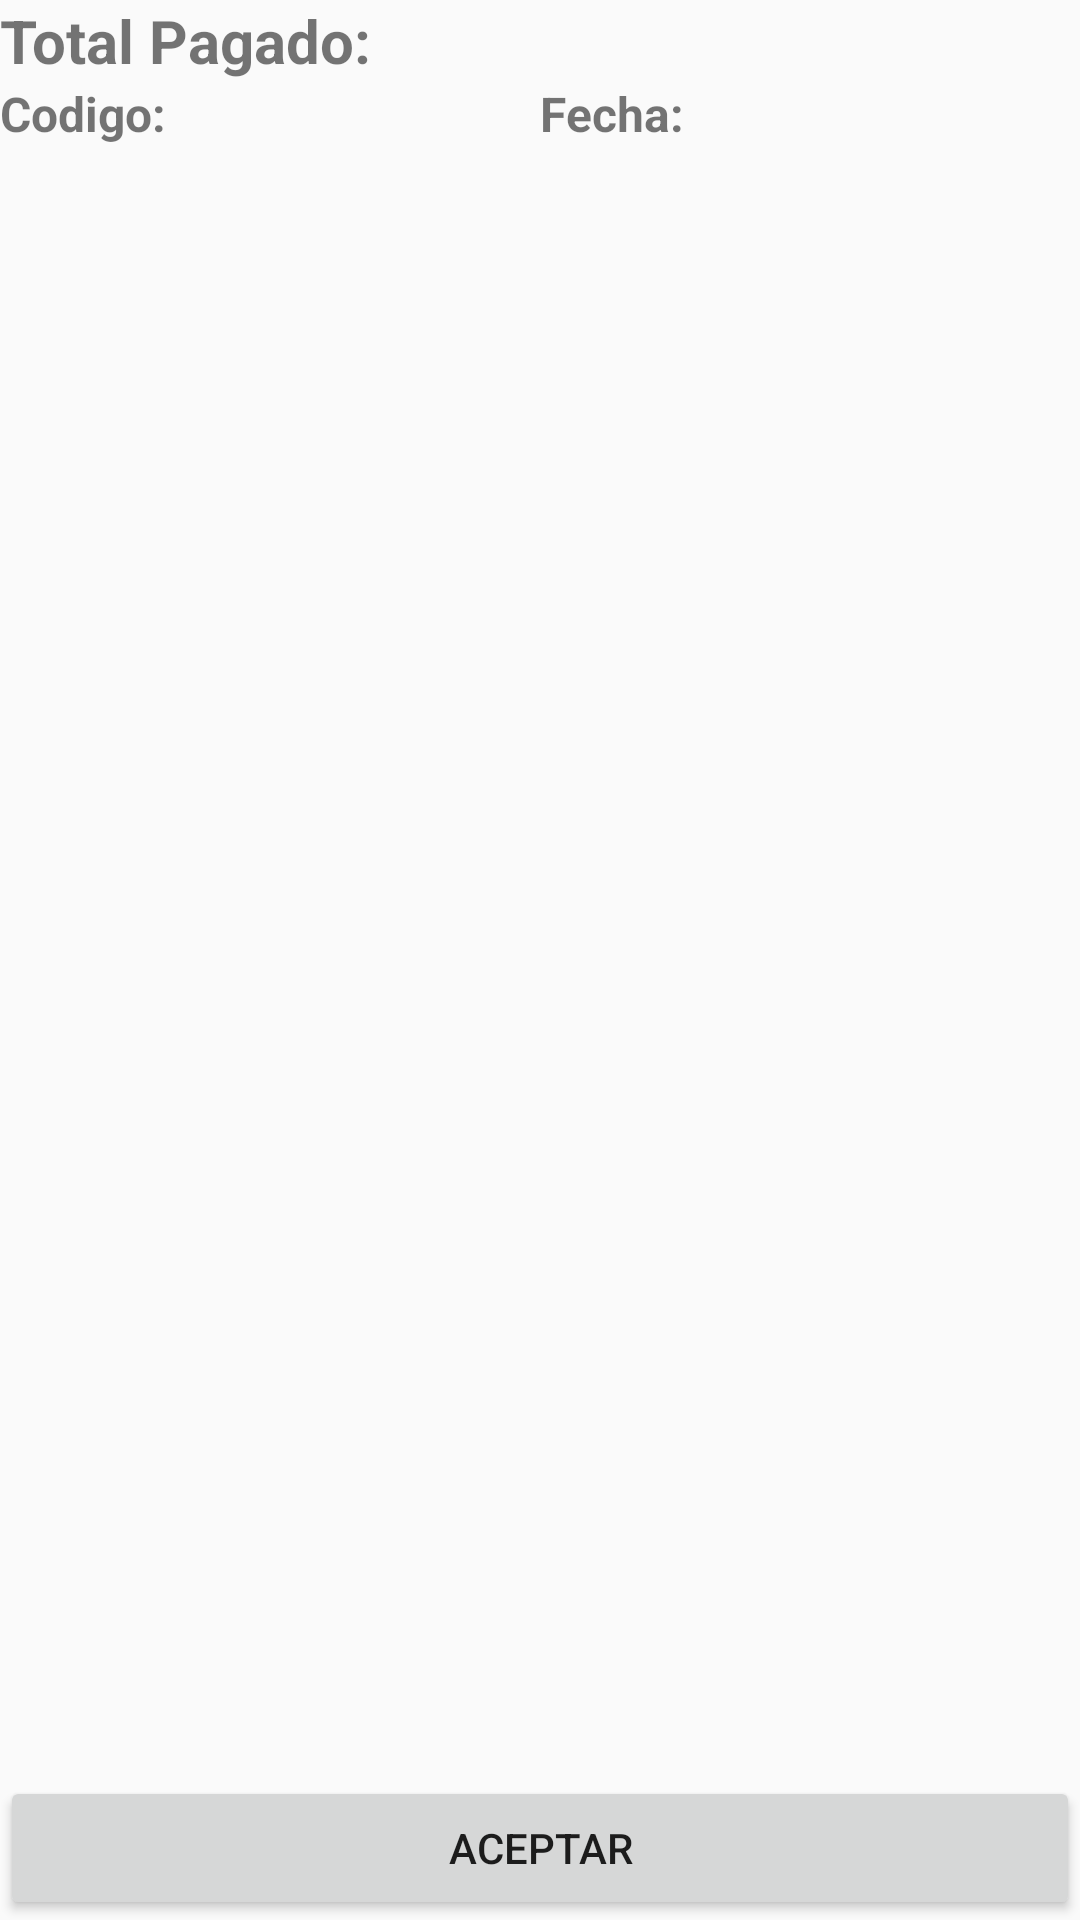

Layout XML and referenced resources for this Android screen:
<!-- AndroidManifest.xml: application theme AppTheme -->
<!-- res/layout/list_order_detail.xml -->
<?xml version="1.0" encoding="utf-8"?>
<LinearLayout xmlns:android="http://schemas.android.com/apk/res/android"
    xmlns:app="http://schemas.android.com/apk/res-auto"
    xmlns:tools="http://schemas.android.com/tools"
    android:layout_width="match_parent"
    android:layout_height="match_parent"
    android:orientation="vertical"
     >

    <TextView
        android:id="@+id/txtPagar"
        android:layout_width="match_parent"
        android:layout_height="wrap_content"
        android:text="Total Pagado:"
        android:textSize="20sp"
        android:textStyle="bold" />


    <LinearLayout
        android:orientation="horizontal"
        android:layout_width="match_parent"
        android:layout_height="wrap_content">

        <TextView
            android:id="@+id/textCodOrder"
            android:layout_width="0dp"
            android:layout_height="wrap_content"
            android:layout_weight="1"
            android:text="Codigo:"
            android:textSize="16sp"
            android:textStyle="bold" />

        <TextView
            android:id="@+id/txtDate"
            android:layout_width="0dp"
            android:layout_height="wrap_content"
            android:layout_weight="1"
            android:text="Fecha:"
            android:textSize="16sp"
            android:textStyle="bold" />
    </LinearLayout>



    <androidx.recyclerview.widget.RecyclerView
        android:id="@+id/recyclerHistoryItem"

        android:layout_width="match_parent"
        android:layout_height="0dp"
        android:layout_weight="1"
        />
    <LinearLayout
        android:orientation="horizontal"
        android:layout_width="match_parent"
        android:layout_height="wrap_content">
        <Button
            android:id="@+id/txtAceptar"
            android:layout_width="0dp"
            android:layout_height="wrap_content"
            android:layout_weight="1"
            android:text="Aceptar"
            />



    </LinearLayout>





</LinearLayout>
<!-- resources referenced by this layout -->
<resources>
  <style name="AppTheme" parent="Theme.AppCompat.Light.NoActionBar">
          
          <item name="colorPrimary">@color/colorPrimary</item>
          <item name="colorPrimaryDark">@color/colorPrimaryDark</item>
          <item name="colorAccent">@color/colorAccent</item>
          <item name="android:windowDrawsSystemBarBackgrounds">true</item>
          <item name="android:statusBarColor">@android:color/transparent</item>
          <item name="windowActionBar">false</item>
          <item name="windowNoTitle">true</item>
      </style>
  <color name="colorPrimary">#0E00DA</color>
  <color name="colorPrimaryDark">#0003BA</color>
  <color name="colorAccent">#448AFF</color>
</resources>
